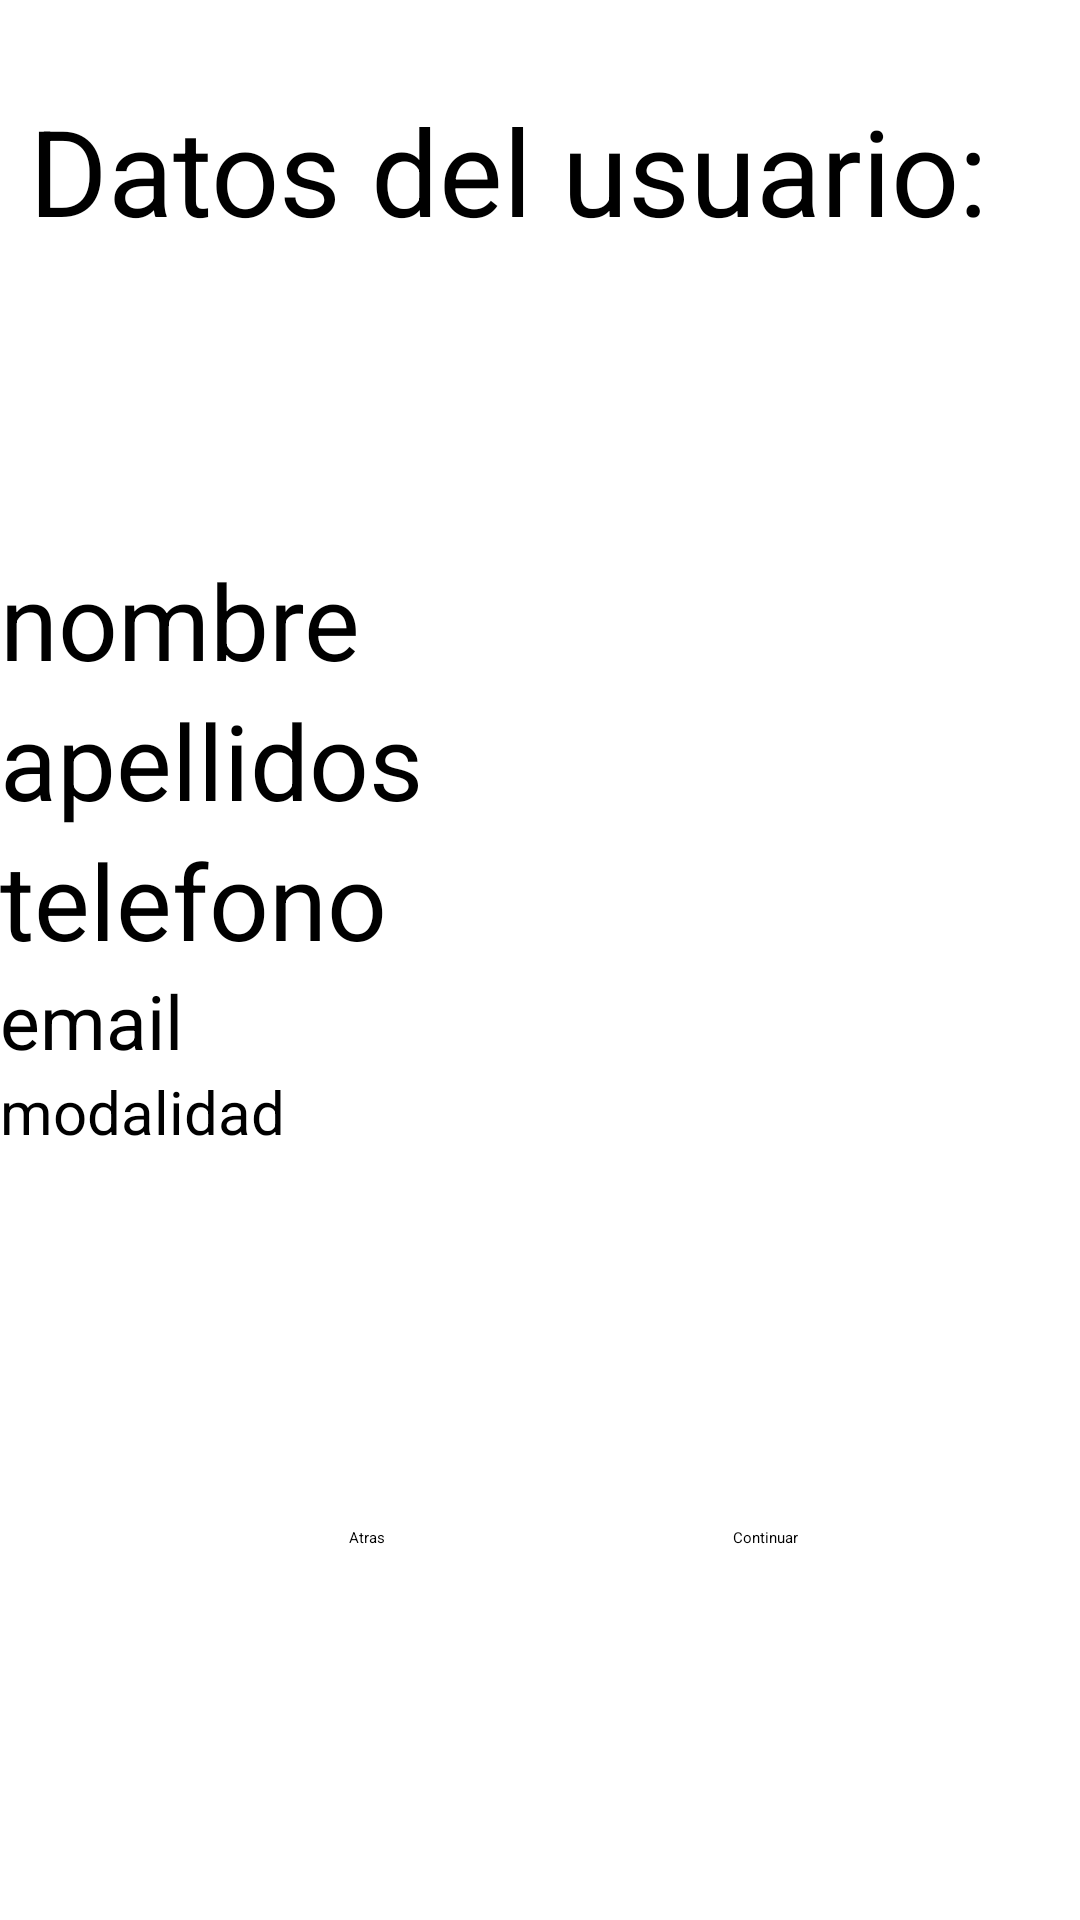

Produce the Android XML layout that renders to this screen, including the resource entries it uses.
<!-- AndroidManifest.xml: application theme Theme.Miteris21 -->
<!-- res/layout/activity_confirmacion.xml -->
<?xml version="1.0" encoding="utf-8"?>
<androidx.constraintlayout.widget.ConstraintLayout xmlns:android="http://schemas.android.com/apk/res/android"
    xmlns:app="http://schemas.android.com/apk/res-auto"
    xmlns:tools="http://schemas.android.com/tools"
    android:layout_width="match_parent"
    android:layout_height="match_parent"
    tools:context=".Confirmacion">

    

    <TextView
        android:id="@+id/tv_Confi"
        android:layout_width="wrap_content"
        android:layout_height="wrap_content"
        android:layout_marginStart="75dp"
        android:layout_marginTop="30dp"
        android:layout_marginEnd="86dp"
        android:text="Datos del usuario: "
        android:textSize="40dp"
        app:layout_constraintEnd_toEndOf="parent"
        app:layout_constraintStart_toStartOf="parent"
        app:layout_constraintTop_toTopOf="parent" />


    <LinearLayout
        android:id="@+id/linearLayout4"
        android:layout_width="match_parent"
        android:layout_height="wrap_content"
        android:layout_marginTop="100dp"
        android:orientation="vertical"
        app:layout_constraintEnd_toEndOf="parent"
        app:layout_constraintStart_toStartOf="parent"
        app:layout_constraintTop_toBottomOf="@+id/tv_Confi">

        <TextView
            android:id="@+id/tv_nombre"
            android:layout_width="match_parent"
            android:layout_height="wrap_content"
            android:hint="nombre"
            android:textSize="35dp"/>

        <TextView
            android:id="@+id/tv_apellidos"
            android:layout_width="match_parent"
            android:layout_height="wrap_content"
            android:hint="apellidos"
            android:textSize="35dp"/>

        <TextView
            android:id="@+id/tv_tele"
            android:layout_width="match_parent"
            android:layout_height="wrap_content"
            android:hint="telefono"
            android:textSize="35dp"/>

        <TextView
            android:id="@+id/tv_email"
            android:layout_width="match_parent"
            android:layout_height="wrap_content"
            android:hint="email"
            android:textSize="25dp"/>

        <TextView
            android:id="@+id/tv_modalidad"
            android:layout_width="match_parent"
            android:layout_height="wrap_content"
            android:hint="modalidad"
            android:textSize="20dp"/>
    </LinearLayout>


    <Button
        android:id="@+id/btnatras"
        android:layout_width="wrap_content"
        android:layout_height="wrap_content"
        android:text="Atras"
        app:layout_constraintTop_toBottomOf="@id/linearLayout4"
        android:layout_marginTop="125dp"
        app:layout_constraintStart_toStartOf="parent"
        app:layout_constraintEnd_toStartOf="@+id/btncontinuar"
        />



    <Button
        android:id="@+id/btncontinuar"
        android:layout_width="wrap_content"
        android:layout_height="wrap_content"
        android:text="Continuar"
        app:layout_constraintTop_toBottomOf="@id/linearLayout4"
        android:layout_marginTop="125dp"
        app:layout_constraintStart_toStartOf="parent"
        app:layout_constraintEnd_toEndOf="parent"
        android:layout_marginLeft="150dp"
        />


</androidx.constraintlayout.widget.ConstraintLayout>
<!-- resources referenced by this layout -->
<resources>
  <style name="Theme.Miteris21" parent="Theme.MaterialComponents.DayNight.DarkActionBar">
          
          <item name="colorPrimary">@color/purple_200</item>
          <item name="colorPrimaryVariant">@color/purple_700</item>
          <item name="colorOnPrimary">@color/black</item>
          
          <item name="colorSecondary">@color/teal_200</item>
          <item name="colorSecondaryVariant">@color/teal_200</item>
          <item name="colorOnSecondary">@color/black</item>
          
          <item name="android:statusBarColor" tools:targetApi="l">?attr/colorPrimaryVariant</item>
          
      </style>
  <!-- not gathered from this repository: default colours our renderer supplied (Android Studio template values) -->
  <color name="purple_200">#FFBB86FC</color>
  <color name="purple_700">#FF3700B3</color>
  <color name="teal_200">#FF03DAC5</color>
  <color name="black">#FF000000</color>
</resources>
